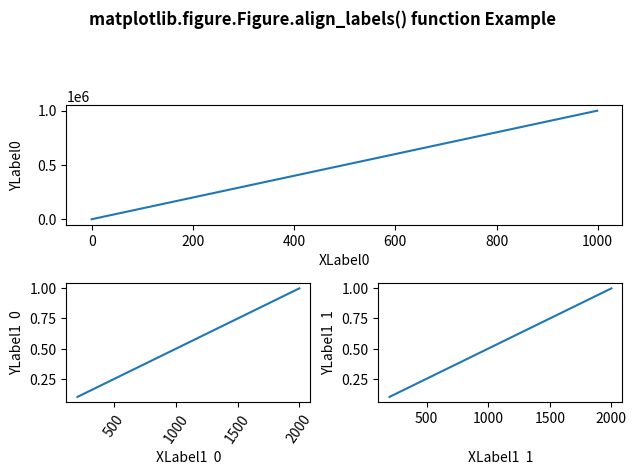

Write Python code to recreate this figure.
# Implementation of matplotlib function
import matplotlib.pyplot as plt
import numpy as np
import matplotlib.gridspec as gridspec

fig = plt.figure(tight_layout=True)
gs = gridspec.GridSpec(2, 2)

ax = fig.add_subplot(gs[0, :])
ax.plot(np.arange(0, 1e6, 1000))

ax.set_ylabel('YLabel0')
ax.set_xlabel('XLabel0')

for i in range(2):
    ax = fig.add_subplot(gs[1, i])
    ax.plot(np.arange(1., 0., -0.1) * 2000.,

            np.arange(1., 0., -0.1))

    ax.set_ylabel('YLabel1 % d' % i)
    ax.set_xlabel('XLabel1 % d' % i)

    if i == 0:
        for tick in ax.get_xticklabels():
            tick.set_rotation(55)

fig.align_labels()

fig.suptitle('matplotlib.figure.Figure.align_labels() \
function Example\n\n', fontweight="bold")

plt.show()
